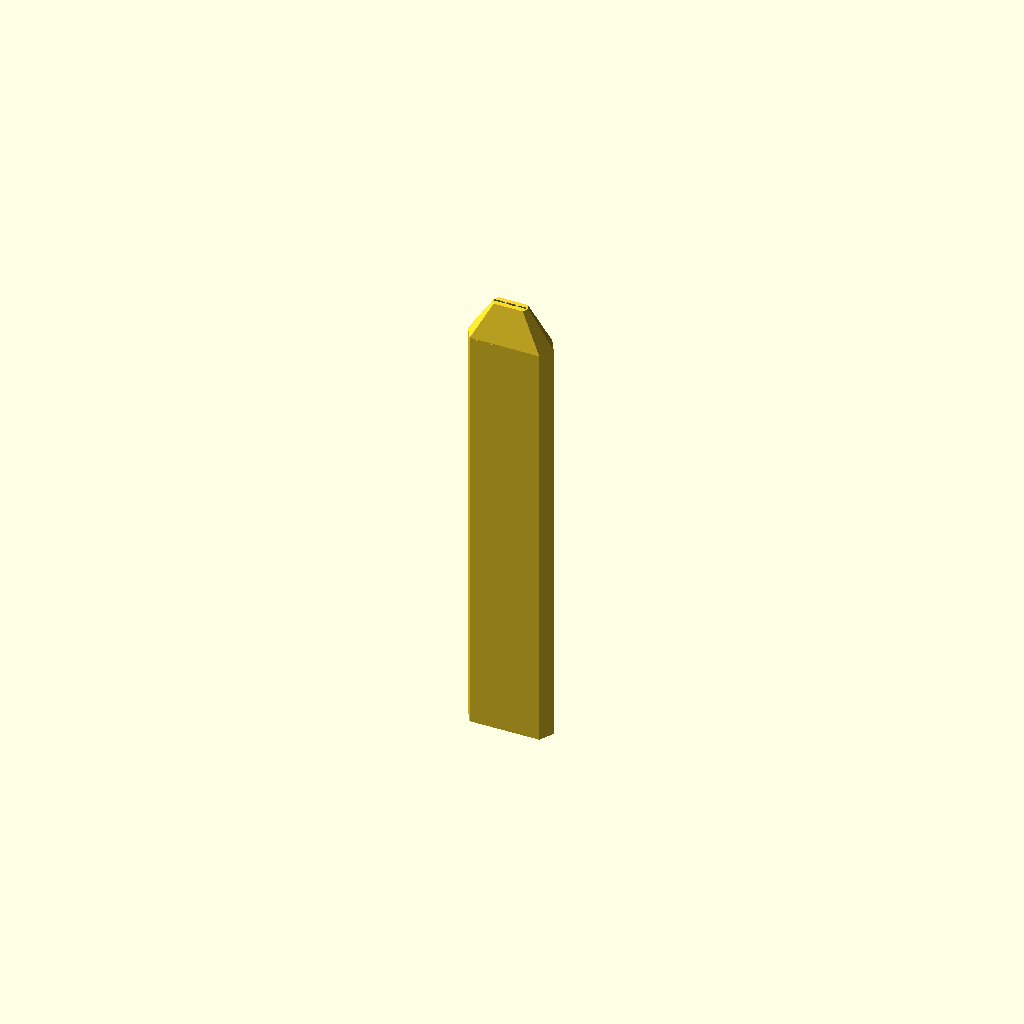
Cell 1: rendered with the file's own defaults.
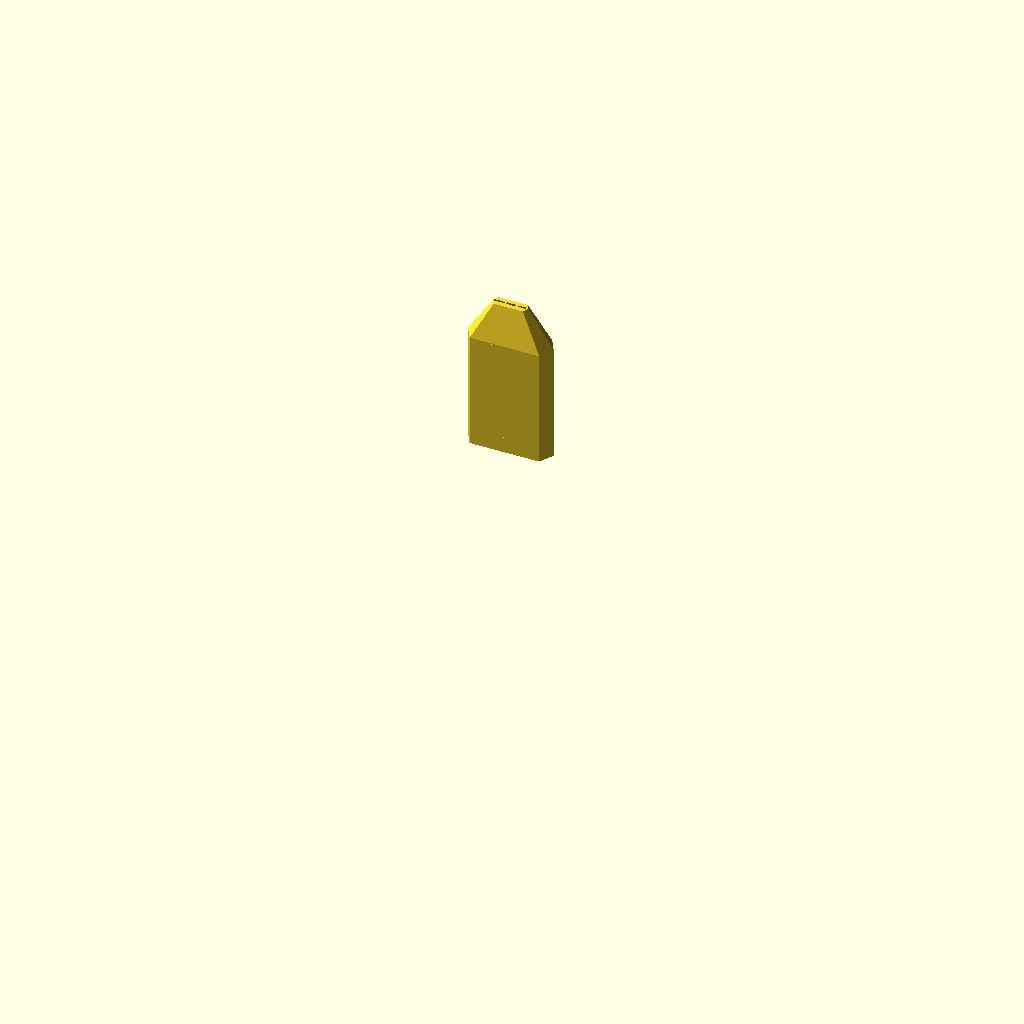
Cell 2: print_part = "head" (everything else at default).
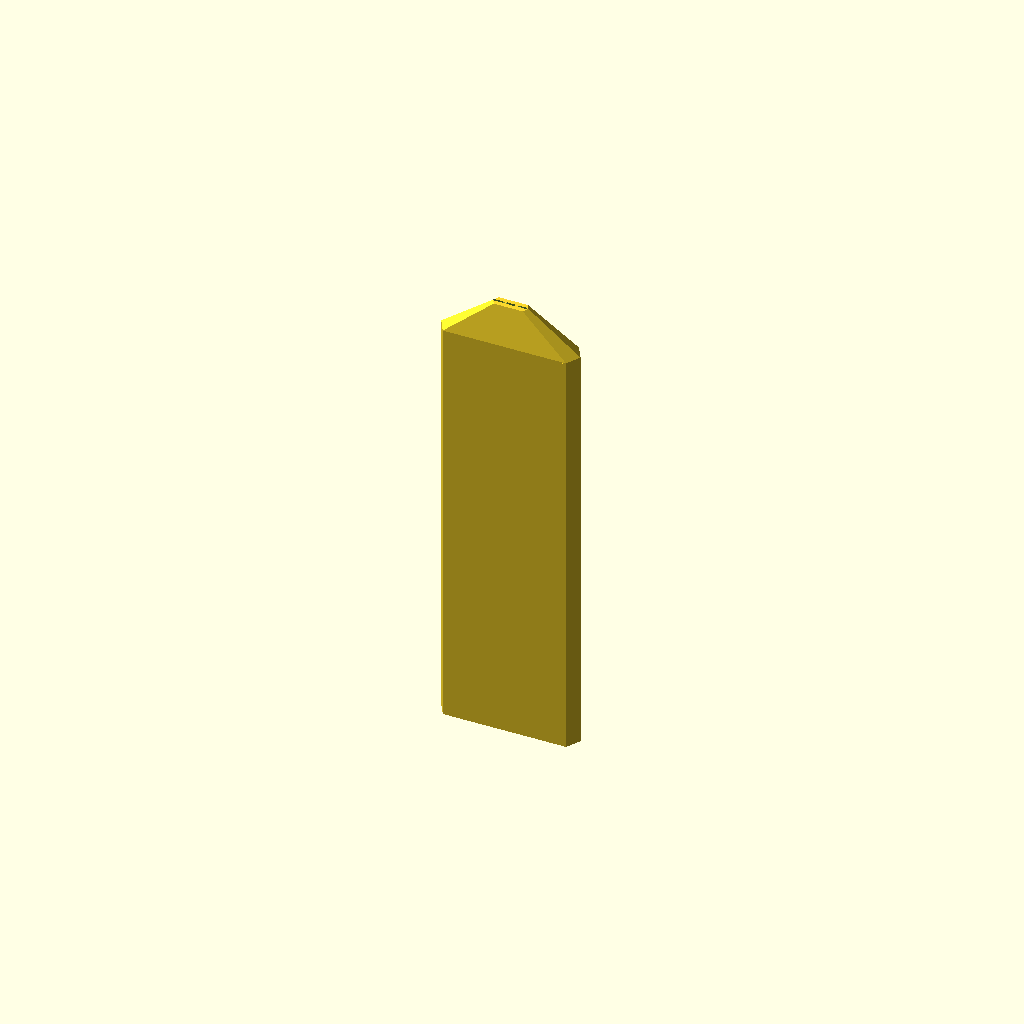
Cell 3: spacing = 50 (everything else at default).
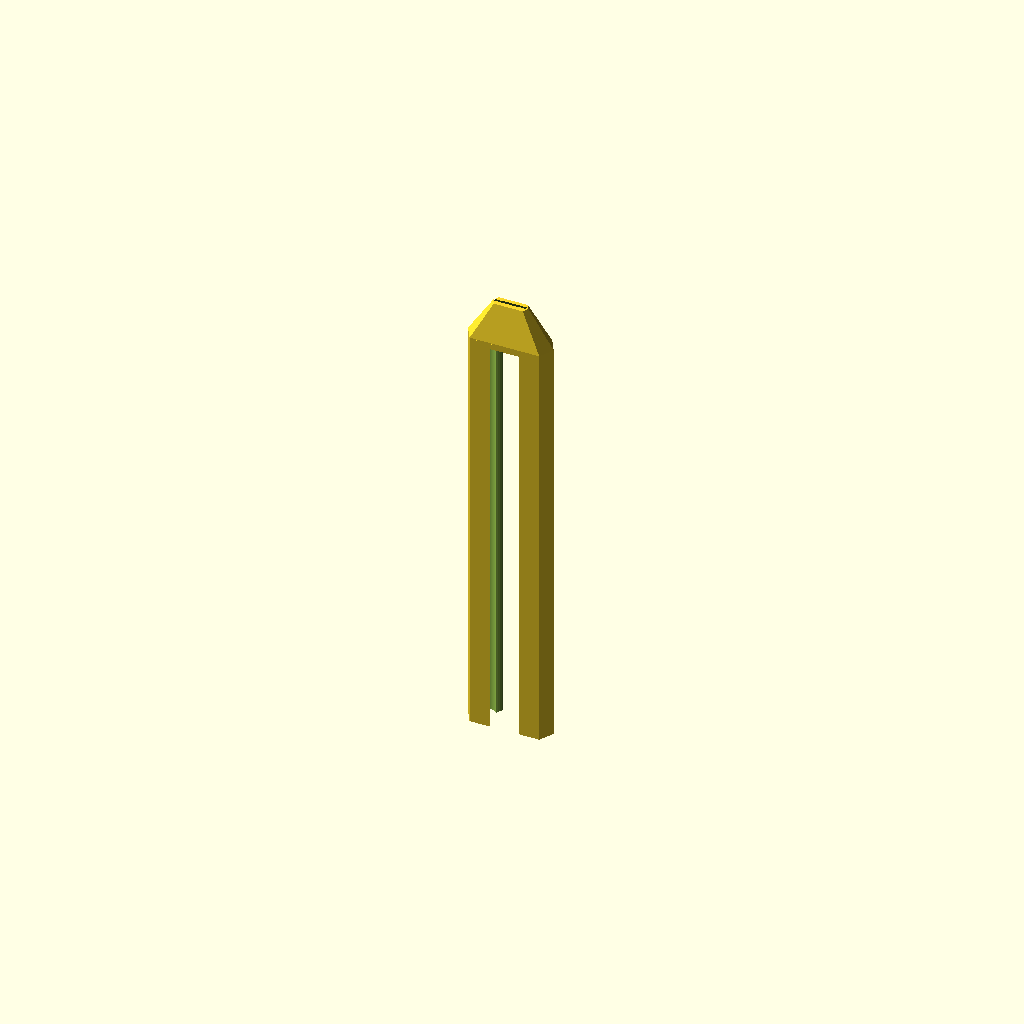
Cell 4: the same model with bore_melody = 38.
One fixed orthographic camera (rotation 55°, 0°, 25°; colour scheme Cornfield) for every cell.
OpenSCAD source file docs/02_desert_caravan_hijaz_ribbed/flute.scad:
// ====================================================================
// Parametric Triple Drone Flute (Uniform Hexagonal Body & Tapered Mouthpiece)
// Generated by flute-generator
// Root Note MIDI: 69
// Total Height: 431.60 mm
// Melody Bore: 19.00 mm, Acoustic Length: 359.60 mm
// Drone 1 Bore: 22.00 mm, Acoustic Length: 354.80 mm
// Drone 2 Bore: 16.00 mm, Acoustic Length: 234.69 mm
// ====================================================================

$fn = 60;

// Dimensional Parameters
wall = 4.00;
spacing = 25.00;
tol = 0.40;

bore_melody = 19.00;
bore_drone1 = 22.00;
bore_drone2 = 16.00;

// Uniform outer body sizing based on maximum bore
outer_d = 30.00;

L_melody = 359.60;
L_drone1 = 354.80;
L_drone2 = 234.69;

head_len = 42.00;
win_len = 5.20;
w_h = 1.35;
total_L = 431.60;
fipple_z = 389.60;

// Mouthpiece convergence parameters
tip_spacing = 10.50;
tip_w = 38.00;
tip_d = 12.00;

// Part selector for 3D printing
print_part = "assembled"; // [assembled, head, mid, foot]

// --------------------------------------------------------------------
// Uniform Hexagonal Body Profile Hull
// --------------------------------------------------------------------
module hex_profile_2d() {
    hull() {
        translate([-spacing, 0]) circle(d=outer_d, $fn=6);
        translate([spacing, 0]) circle(d=outer_d, $fn=6);
        square([spacing*1.5, outer_d * 0.866], center=true);
    }
}

module body_cross_section(h) {
    linear_extrude(height=h) hex_profile_2d();
}

module body_with_chimneys(h) {
    union() {
        // Main body tube from base up to the fipple line
        body_cross_section(fipple_z + win_len);
        
        // Tapered mouthpiece beak lofting from body width inward to compact mouth tip
        hull() {
            translate([0, 0, fipple_z + win_len])
                linear_extrude(height=1) hex_profile_2d();
                
            translate([0, 0, total_L - 1])
                linear_extrude(height=1)
                    hull() {
                        translate([-tip_spacing, 0]) circle(d=tip_d, $fn=6);
                        translate([tip_spacing, 0]) circle(d=tip_d, $fn=6);
                    }
        }

        // Front ergonomic chimney pads for tone holes
        translate([0, outer_d/2 - 0.5, 51.89]) rotate([-90, 0, 0]) cylinder(d1=13.00, d2=9.50, h=3.00, $fn=6);
        translate([0, outer_d/2 - 0.5, 110.46]) rotate([-90, 0, 0]) cylinder(d1=13.00, d2=9.50, h=3.00, $fn=6);
        translate([0, outer_d/2 - 0.5, 127.83]) rotate([-90, 0, 0]) cylinder(d1=13.00, d2=9.50, h=3.00, $fn=6);
        translate([0, outer_d/2 - 0.5, 159.71]) rotate([-90, 0, 0]) cylinder(d1=13.00, d2=9.50, h=3.00, $fn=6);
        translate([0, outer_d/2 - 0.5, 174.32]) rotate([-90, 0, 0]) cylinder(d1=13.00, d2=9.50, h=3.00, $fn=6);
        translate([0, outer_d/2 - 0.5, 201.12]) rotate([-90, 0, 0]) cylinder(d1=13.00, d2=9.50, h=3.00, $fn=6);
        translate([0, outer_d/2 - 0.5, 225.00]) rotate([-90, 0, 0]) cylinder(d1=13.00, d2=9.50, h=3.00, $fn=6);
    }
}

// --------------------------------------------------------------------
// Resonator Bores (start at fipple_z and run downwards to bottom base)
// --------------------------------------------------------------------
module bores() {
    // Internal acoustic chambers
    translate([-spacing, 0, fipple_z - L_drone1]) cylinder(d=bore_drone1, h=L_drone1 + 0.05);
    translate([0, 0, fipple_z - L_melody]) cylinder(d=bore_melody, h=L_melody + 0.05);
    translate([spacing, 0, fipple_z - L_drone2]) cylinder(d=bore_drone2, h=L_drone2 + 0.05);

    // Open bottom exit bores extending down through the base (Z=0)
    translate([-spacing, 0, -1]) cylinder(d=bore_drone1, h=fipple_z - L_drone1 + 1.1);
    translate([0, 0, -1]) cylinder(d=bore_melody, h=fipple_z - L_melody + 1.1);
    translate([spacing, 0, -1]) cylinder(d=bore_drone2, h=fipple_z - L_drone2 + 1.1);
}

// --------------------------------------------------------------------
// Precision Fipple Sound Windows & Converging Airway Windways
// --------------------------------------------------------------------
module fipple_sound_windows() {
    // 1. Drone 1 Window & Labium (Left)
    w_w1 = bore_drone1 * 0.45;
    translate([-spacing, 0, 0]) {
        translate([-w_w1/2, bore_drone1/2 - w_h - 0.2, fipple_z])
            cube([w_w1, outer_d, win_len]);
        translate([-w_w1/2, bore_drone1/2 + 0.1, fipple_z])
            rotate([-35, 0, 0])
                cube([w_w1, outer_d, win_len*1.6]);
    }

    // 2. Melody Window & Labium (Center)
    w_wm = bore_melody * 0.45;
    translate([0, 0, 0]) {
        translate([-w_wm/2, bore_melody/2 - w_h - 0.2, fipple_z])
            cube([w_wm, outer_d, win_len]);
        translate([-w_wm/2, bore_melody/2 + 0.1, fipple_z])
            rotate([-35, 0, 0])
                cube([w_wm, outer_d, win_len*1.6]);
    }

    // 3. Drone 2 Window & Labium (Right)
    w_w2 = bore_drone2 * 0.45;
    translate([spacing, 0, 0]) {
        translate([-w_w2/2, bore_drone2/2 - w_h - 0.2, fipple_z])
            cube([w_w2, outer_d, win_len]);
        translate([-w_w2/2, bore_drone2/2 + 0.1, fipple_z])
            rotate([-35, 0, 0])
                cube([w_w2, outer_d, win_len*1.6]);
    }
}

// Windway height and drone air balancing
w_h_m = w_h;
w_h_d1 = w_h * 0.75;
w_h_d2 = w_h * 0.75;

// Profile selector
windway_profile = "venturi"; // ["flat", "arched", "sac", "venturi"]
windway_texture = "ribbed"; // ["smooth", "ribbed"]

module single_windway(w, h, x_start, x_end, is_drone=false) {
    entry_h = (windway_profile == "venturi") ? h * 1.6 : h;
    
    difference() {
        hull() {
            translate([x_start - w/2, bore_melody/2 - h, fipple_z + win_len - 0.2])
                cube([w, h, 1]);
            translate([x_end - w/2, -entry_h/2, total_L - 0.1])
                cube([w, entry_h, 1.2]);
        }
        
        // Micro-ribbed aeroacoustic texture on drone airways if enabled
        if (is_drone && windway_texture == "ribbed") {
            for (rz = [fipple_z + win_len + 5 : 4 : total_L - 8]) {
                translate([x_start - w/2 - 0.5, bore_melody/2 - h - 0.3, rz])
                    rotate([0, 90, 0])
                        cylinder(r=0.4, h=w + 1, $fn=12);
            }
        }
    }
}

module slow_air_chamber() {
    // Internal expansion reservoir for smoothing breath dynamics & warm attack
    if (windway_profile == "sac") {
        sac_z_start = fipple_z + win_len + 10;
        sac_z_end = total_L - 8;
        hull() {
            translate([-tip_spacing * 0.9, 0, sac_z_start])
                cylinder(d=6.0, h=1, center=true);
            translate([tip_spacing * 0.9, 0, sac_z_start])
                cylinder(d=6.0, h=1, center=true);
            translate([-tip_spacing * 0.9, 0, sac_z_end])
                cylinder(d=7.5, h=1, center=true);
            translate([tip_spacing * 0.9, 0, sac_z_end])
                cylinder(d=7.5, h=1, center=true);
        }
    }
}

module converging_windways() {
    w_wm = bore_melody * 0.45;
    w_w1 = bore_drone1 * 0.45;
    w_w2 = bore_drone2 * 0.45;

    // Melody windway (Center)
    single_windway(w_wm, w_h_m, 0, 0, false);

    // Drone 1 windway (Left)
    single_windway(w_w1, w_h_d1, -spacing, -tip_spacing, true);

    // Drone 2 windway (Right)
    single_windway(w_w2, w_h_d2, spacing, tip_spacing, true);

    // Optional Slow Air Chamber (SAC) expansion bulb
    slow_air_chamber();
}

// --------------------------------------------------------------------
// Complete Flute Assembly
// --------------------------------------------------------------------
module complete_flute() {
    difference() {
        body_with_chimneys(total_L);
        bores();
        fipple_sound_windows();
        converging_windways();
        translate([0, 0, 51.89]) rotate([-90, 0, 0]) cylinder(d=7.00, h=35.00, center=false);
        translate([0, 0, 110.46]) rotate([-90, 0, 0]) cylinder(d=7.00, h=35.00, center=false);
        translate([0, 0, 127.83]) rotate([-90, 0, 0]) cylinder(d=7.00, h=35.00, center=false);
        translate([0, 0, 159.71]) rotate([-90, 0, 0]) cylinder(d=7.00, h=35.00, center=false);
        translate([0, 0, 174.32]) rotate([-90, 0, 0]) cylinder(d=7.00, h=35.00, center=false);
        translate([0, 0, 201.12]) rotate([-90, 0, 0]) cylinder(d=7.00, h=35.00, center=false);
        translate([0, 0, 225.00]) rotate([-90, 0, 0]) cylinder(d=7.00, h=35.00, center=false);
    }
}

// --------------------------------------------------------------------
// Print Slices & Interlocking Joints for 3D Printers
// --------------------------------------------------------------------
slice1_z = total_L * 0.35;
slice2_z = total_L * 0.70;
joint_len = 15;

module foot_slice() {
    difference() {
        intersection() {
            complete_flute();
            translate([0, 0, slice1_z/2]) cube([200, 200, slice1_z], center=true);
        }
        translate([0, 0, slice1_z - joint_len]) body_cross_section(joint_len + 1);
    }
}

module mid_slice() {
    difference() {
        union() {
            intersection() {
                complete_flute();
                translate([0, 0, (slice1_z + slice2_z)/2]) cube([200, 200, slice2_z - slice1_z], center=true);
            }
            translate([0, 0, slice1_z - joint_len])
                intersection() {
                    complete_flute();
                    body_cross_section(joint_len); 
                }
        }
        translate([0, 0, slice2_z - joint_len]) body_cross_section(joint_len + 1);
    }
}

module head_slice() {
    union() {
        intersection() {
            complete_flute();
            translate([0, 0, (slice2_z + total_L)/2]) cube([200, 200, total_L - slice2_z], center=true);
        }
        translate([0, 0, slice2_z - joint_len])
            intersection() {
                complete_flute();
                body_cross_section(joint_len);
            }
    }
}

// Output selection
if (print_part == "assembled") {
    complete_flute();
} else if (print_part == "head") {
    head_slice();
} else if (print_part == "mid") {
    mid_slice();
} else if (print_part == "foot") {
    foot_slice();
}
Parameter table extracted from the source (name, type, default, range or options):
wall: number, default 4
spacing: number, default 25
tol: number, default 0.4
bore_melody: number, default 19
bore_drone1: number, default 22
bore_drone2: number, default 16
outer_d: number, default 30
L_melody: number, default 359.6
L_drone1: number, default 354.8
L_drone2: number, default 234.69
head_len: number, default 42
win_len: number, default 5.2
w_h: number, default 1.35
total_L: number, default 431.6
fipple_z: number, default 389.6
tip_spacing: number, default 10.5
tip_w: number, default 38
tip_d: number, default 12
print_part: string, default "assembled", options "assembled", "head", "mid", "foot"
